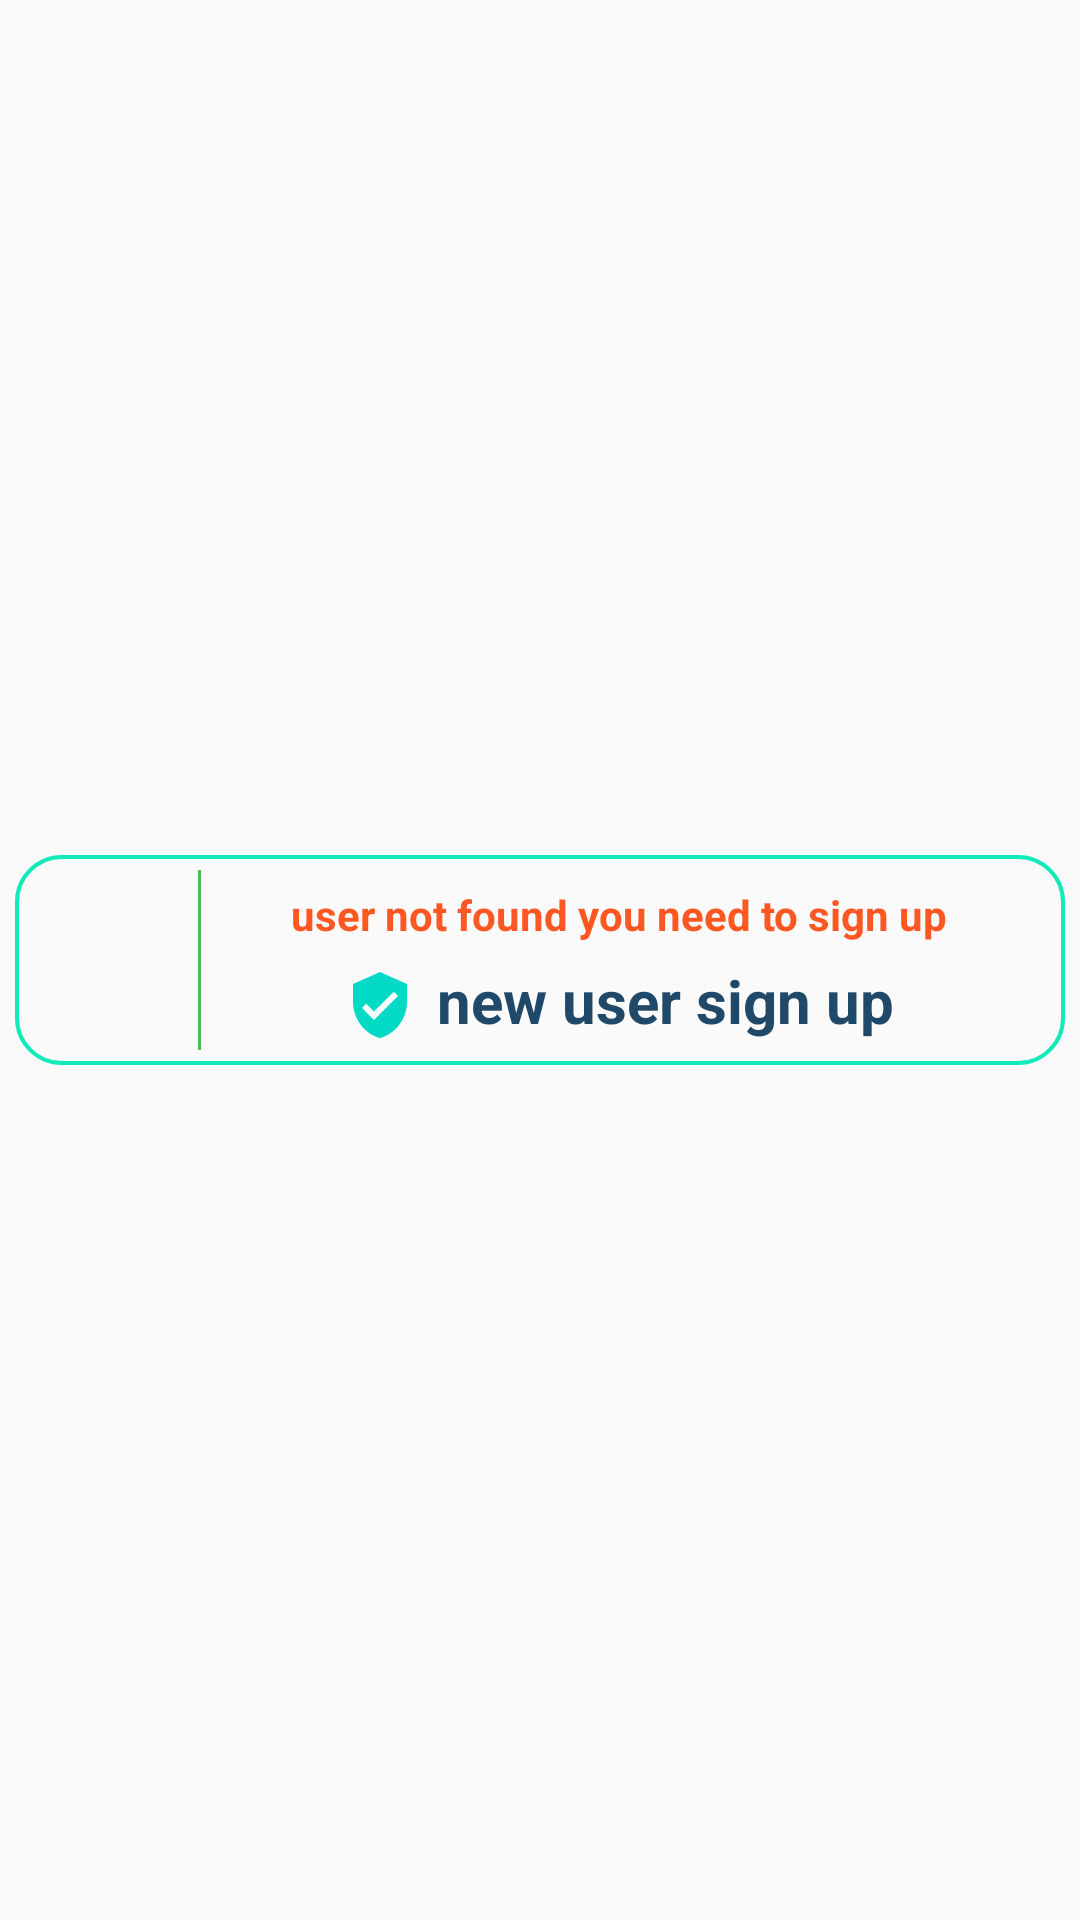

This screen was rendered from an Android layout file. Write that file and the resources it references.
<!-- AndroidManifest.xml: application theme AppTheme -->
<!-- res/layout/signup_dialog.xml -->
<?xml version="1.0" encoding="utf-8"?>
<LinearLayout xmlns:android="http://schemas.android.com/apk/res/android"
    android:layout_width="match_parent"
    android:id="@+id/linear"
    android:layout_height="wrap_content"
    android:orientation="vertical"
    android:gravity="center"
    android:layout_gravity="center"
    >

    <LinearLayout
        android:id="@+id/laySpinner"
        android:layout_width="match_parent"
        android:layout_height="70dp"
        android:layout_gravity="center"
        android:layout_margin="5dp"
        android:background="@drawable/iv_bg"
        android:gravity="center"
        android:orientation="horizontal"
        android:weightSum="10"


        >

        <ImageView
            android:id="@+id/ivImg"
            android:layout_width="0dp"
            android:layout_height="match_parent"
            android:layout_gravity="center"

            android:layout_weight="1.5"
            android:padding="3dp"
            android:src="@drawable/person_icon" />


        <View
            android:layout_width="1dp"
            android:layout_height="60dp"
            android:background="#4DBE51" />

        <LinearLayout
            android:layout_width="0dp"
            android:layout_height="60dp"
            android:layout_weight="8"
            android:layout_gravity="center"
            android:gravity="center"
            android:orientation="vertical"
            android:weightSum="2">

            <TextView
                android:id="@+id/tvTitle"
                android:layout_width="match_parent"
                android:layout_height="0dp"
                android:layout_gravity="center"
                android:layout_weight="1"
                android:gravity="center"
                android:text="user not found you need to sign up"
                android:textColor="#FF5722"
                android:textStyle="bold"


                />

            <TextView
                android:id="@+id/dialogMess"
                android:layout_width="wrap_content"
                android:layout_height="0dp"
                android:layout_weight="1"
                android:layout_gravity="center"
                android:textStyle="bold"
                android:drawablePadding="7dp"
                android:text="new user sign up"
                android:drawableLeft="@drawable/user_icon"
                android:textColor="#204969"
                android:textSize="20dp"

                />

        </LinearLayout>

    </LinearLayout>



</LinearLayout>
<!-- resources referenced by this layout -->
<resources>
  <!-- drawable iv_bg (drawable) -->
  <?xml version="1.0" encoding="utf-8"?>
  <shape xmlns:android="http://schemas.android.com/apk/res/android">
      
      <corners android:radius="15dp"/>
      <stroke android:color="#13EABA" android:width="1.4dp"/>
  
  </shape>
  <!-- drawable user_icon (drawable) -->
  <vector android:height="24dp" android:tint="@color/colorAccent"
      android:viewportHeight="24.0" android:viewportWidth="24.0"
      android:width="24dp" xmlns:android="http://schemas.android.com/apk/res/android">
      <path android:fillColor="#FF000000" android:pathData="M12,1L3,5v6c0,5.55 3.84,10.74 9,12 5.16,-1.26 9,-6.45 9,-12L21,5l-9,-4zM10,17l-4,-4 1.41,-1.41L10,14.17l6.59,-6.59L18,9l-8,8z"/>
  </vector>
  <style name="AppTheme" parent="Theme.AppCompat.Light.DarkActionBar">
  
          
          <item name="colorPrimary">#13EABA</item>
          <item name="colorPrimaryDark">#13EABA</item>
          <item name="colorAccent">#204969</item>
      </style>
  <color name="colorAccent">#03DAC5</color>
</resources>
